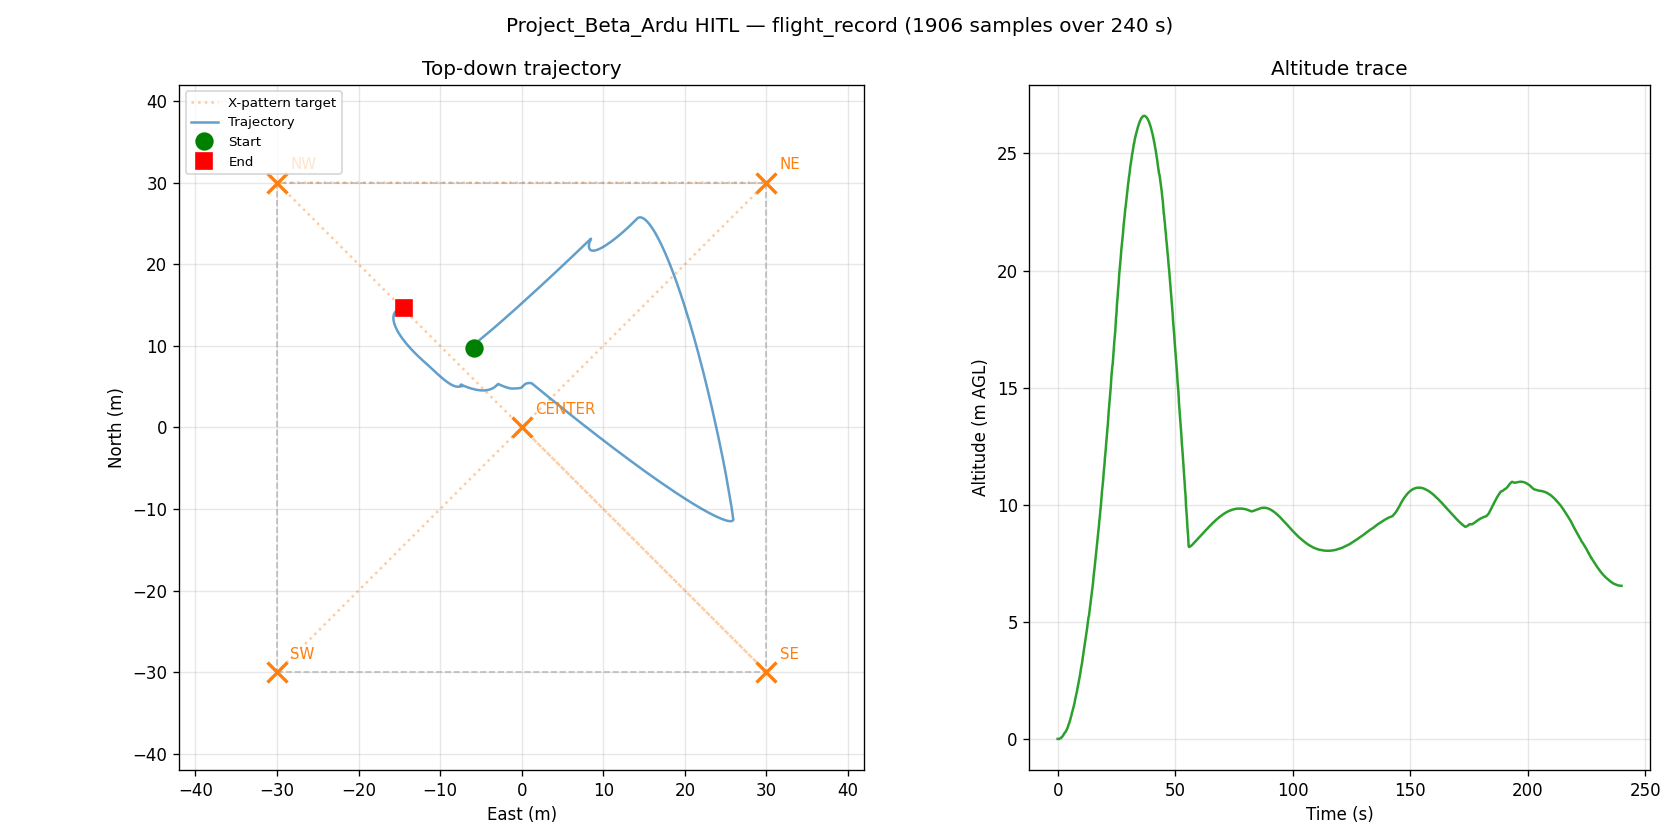

The file beside this chart, header and first rows:
t_s, n_m, e_m, alt_m, yaw_deg
0.0004082, 9.754, -5.864, -0.229, -55.58
0.1043, 9.754, -5.864, -0.229, -55.58
0.3062, 9.754, -5.864, -0.229, -55.58
0.407, 9.754, -5.864, -0.229, -55.58
0.5121, 9.754, -5.864, -0.229, -55.58
0.7161, 9.755, -5.864, -0.228, -55.57
0.8422, 9.756, -5.865, -0.222, -55.56
0.964, 9.758, -5.866, -0.213, -55.54
1.086, 9.76, -5.867, -0.207, -55.6
1.288, 9.763, -5.868, -0.195, -55.6
1.415, 9.765, -5.869, -0.187, -55.58
1.531, 9.769, -5.871, -0.168, -55.58
1.634, 9.769, -5.871, -0.168, -55.58
1.74, 9.771, -5.872, -0.157, -55.62
1.848, 9.773, -5.873, -0.145, -55.56
1.956, 9.775, -5.874, -0.133, -55.6
2.064, 9.777, -5.875, -0.12, -55.55
2.168, 9.779, -5.876, -0.106, -55.61
2.277, 9.782, -5.877, -0.084, -55.59
2.386, 9.784, -5.878, -0.068, -55.6
2.495, 9.787, -5.879, -0.052, -55.6
2.604, 9.789, -5.88, -0.035, -55.61
2.709, 9.791, -5.881, -0.017, -55.61
2.818, 9.793, -5.883, 0.002, -55.62
2.925, 9.795, -5.884, 0.022, -55.62
3.149, 9.798, -5.885, 0.042, -55.61
3.261, 9.8, -5.886, 0.063, -55.61
3.471, 9.802, -5.887, 0.085, -55.59
3.58, 9.804, -5.888, 0.107, -55.6
3.688, 9.807, -5.889, 0.131, -55.56
3.798, 9.809, -5.89, 0.155, -55.59
3.907, 9.811, -5.891, 0.18, -55.57
4.014, 9.813, -5.892, 0.205, -55.61
4.226, 9.816, -5.893, 0.245, -55.58
4.333, 9.819, -5.894, 0.286, -55.6
4.441, 9.821, -5.895, 0.315, -55.65
4.566, 9.824, -5.897, 0.359, -55.61
4.69, 9.826, -5.897, 0.389, -55.64
4.814, 9.828, -5.898, 0.42, -55.61
4.936, 9.83, -5.899, 0.452, -55.64
5.055, 9.832, -5.9, 0.485, -55.61
5.158, 9.835, -5.901, 0.535, -55.57
5.365, 9.838, -5.903, 0.587, -55.59
5.469, 9.841, -5.904, 0.64, -55.62
5.594, 9.844, -5.905, 0.695, -55.61
5.797, 9.847, -5.906, 0.751, -55.6
5.919, 9.85, -5.907, 0.809, -55.64
6.041, 9.853, -5.908, 0.869, -55.68
6.243, 9.855, -5.909, 0.93, -55.67
6.344, 9.857, -5.91, 0.972, -55.66
6.446, 9.859, -5.911, 1.015, -55.68
6.548, 9.861, -5.911, 1.058, -55.66
6.684, 9.863, -5.912, 1.101, -55.69
6.807, 9.864, -5.912, 1.146, -55.66
6.925, 9.866, -5.913, 1.191, -55.68
7.03, 9.868, -5.914, 1.236, -55.61
7.136, 9.87, -5.914, 1.283, -55.62
7.241, 9.872, -5.915, 1.354, -55.55
7.348, 9.874, -5.916, 1.402, -55.59
7.472, 9.877, -5.917, 1.475, -55.61
... 1,846 more rows
